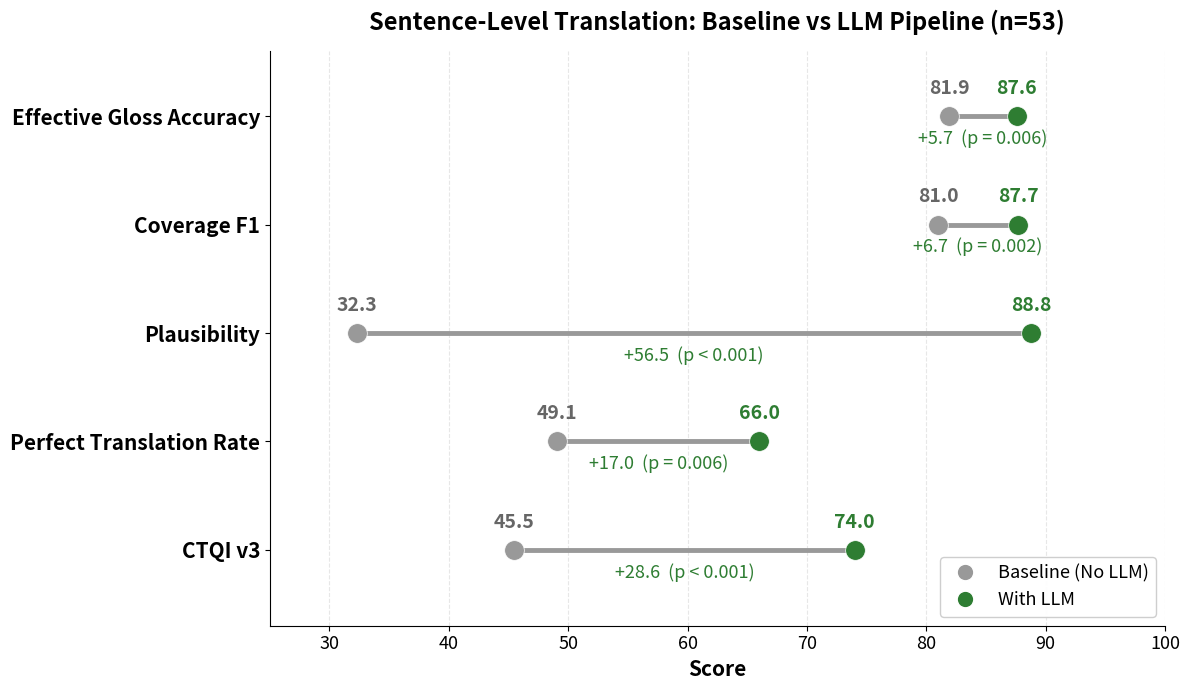

Generate this figure with matplotlib: (Note: this script raises an exception after producing the figure.)
#!/usr/bin/env python3
"""
Generate dumbbell chart: Sentence-Level Translation Baseline vs LLM Pipeline.
Colors: grey baseline dots, green LLM dots, grey rods.
"""

import matplotlib.pyplot as plt
import matplotlib
matplotlib.use('Agg')

# Data from evaluation results (n=53)
metrics = ['CTQI v3', 'Perfect Translation Rate', 'Plausibility', 'Coverage F1', 'Effective Gloss Accuracy']
baseline = [45.5, 49.1, 32.3, 81.0, 81.9]
llm = [74.0, 66.0, 88.8, 87.7, 87.6]
deltas = ['+28.6  (p < 0.001)', '+17.0  (p = 0.006)', '+56.5  (p < 0.001)', '+6.7  (p = 0.002)', '+5.7  (p = 0.006)']

fig, ax = plt.subplots(figsize=(12, 7))

y_positions = range(len(metrics))

for i, (y, b, l) in enumerate(zip(y_positions, baseline, llm)):
    # Grey rod connecting baseline to LLM
    ax.plot([b, l], [y, y], color='#999999', linewidth=3.5, zorder=1)

    # Grey baseline dot
    ax.scatter(b, y, color='#999999', s=200, zorder=2, edgecolors='white', linewidths=0.5)

    # Green LLM dot
    ax.scatter(l, y, color='#2E7D32', s=200, zorder=2, edgecolors='white', linewidths=0.5)

    # Baseline value label (grey, above dot)
    ax.annotate(f'{b}', (b, y), textcoords="offset points", xytext=(0, 16),
                ha='center', fontsize=14, color='#666666', fontweight='bold')

    # LLM value label (green, above dot)
    ax.annotate(f'{l}', (l, y), textcoords="offset points", xytext=(0, 16),
                ha='center', fontsize=14, color='#2E7D32', fontweight='bold')

    # Delta + p-value label (green, below rod)
    midpoint = (b + l) / 2
    ax.annotate(deltas[i], (midpoint, y), textcoords="offset points", xytext=(0, -20),
                ha='center', fontsize=13, color='#2E7D32', fontstyle='italic')

ax.set_yticks(y_positions)
ax.set_yticklabels(metrics, fontsize=15, fontweight='bold')
ax.set_xlim(25, 100)
ax.set_xlabel('Score', fontsize=15, fontweight='bold')
ax.set_title('Sentence-Level Translation: Baseline vs LLM Pipeline (n=53)',
             fontsize=17, fontweight='bold', pad=15)

ax.tick_params(axis='x', labelsize=13)
ax.set_ylim(-0.7, len(metrics) - 0.4)

# Grid
ax.xaxis.grid(True, linestyle='--', alpha=0.3)
ax.set_axisbelow(True)
ax.spines['top'].set_visible(False)
ax.spines['right'].set_visible(False)

# Legend
from matplotlib.lines import Line2D
legend_elements = [
    Line2D([0], [0], marker='o', color='w', markerfacecolor='#999999',
           markersize=12, label='Baseline (No LLM)'),
    Line2D([0], [0], marker='o', color='w', markerfacecolor='#2E7D32',
           markersize=12, label='With LLM'),
]
ax.legend(handles=legend_elements, loc='lower right', fontsize=13,
          framealpha=0.95, edgecolor='#cccccc')

plt.subplots_adjust(bottom=0.15)
plt.tight_layout()

from pathlib import Path
_posters = Path(__file__).resolve().parent.parent / 'posters'
_posters.mkdir(parents=True, exist_ok=True)
output_dir = str(_posters / 'chart_llm_comparison_v3')
plt.savefig(output_dir + '.png', dpi=300, bbox_inches='tight')
plt.savefig(output_dir + '.pdf', bbox_inches='tight')
print(f"Saved chart to {output_dir}.png and {output_dir}.pdf")
